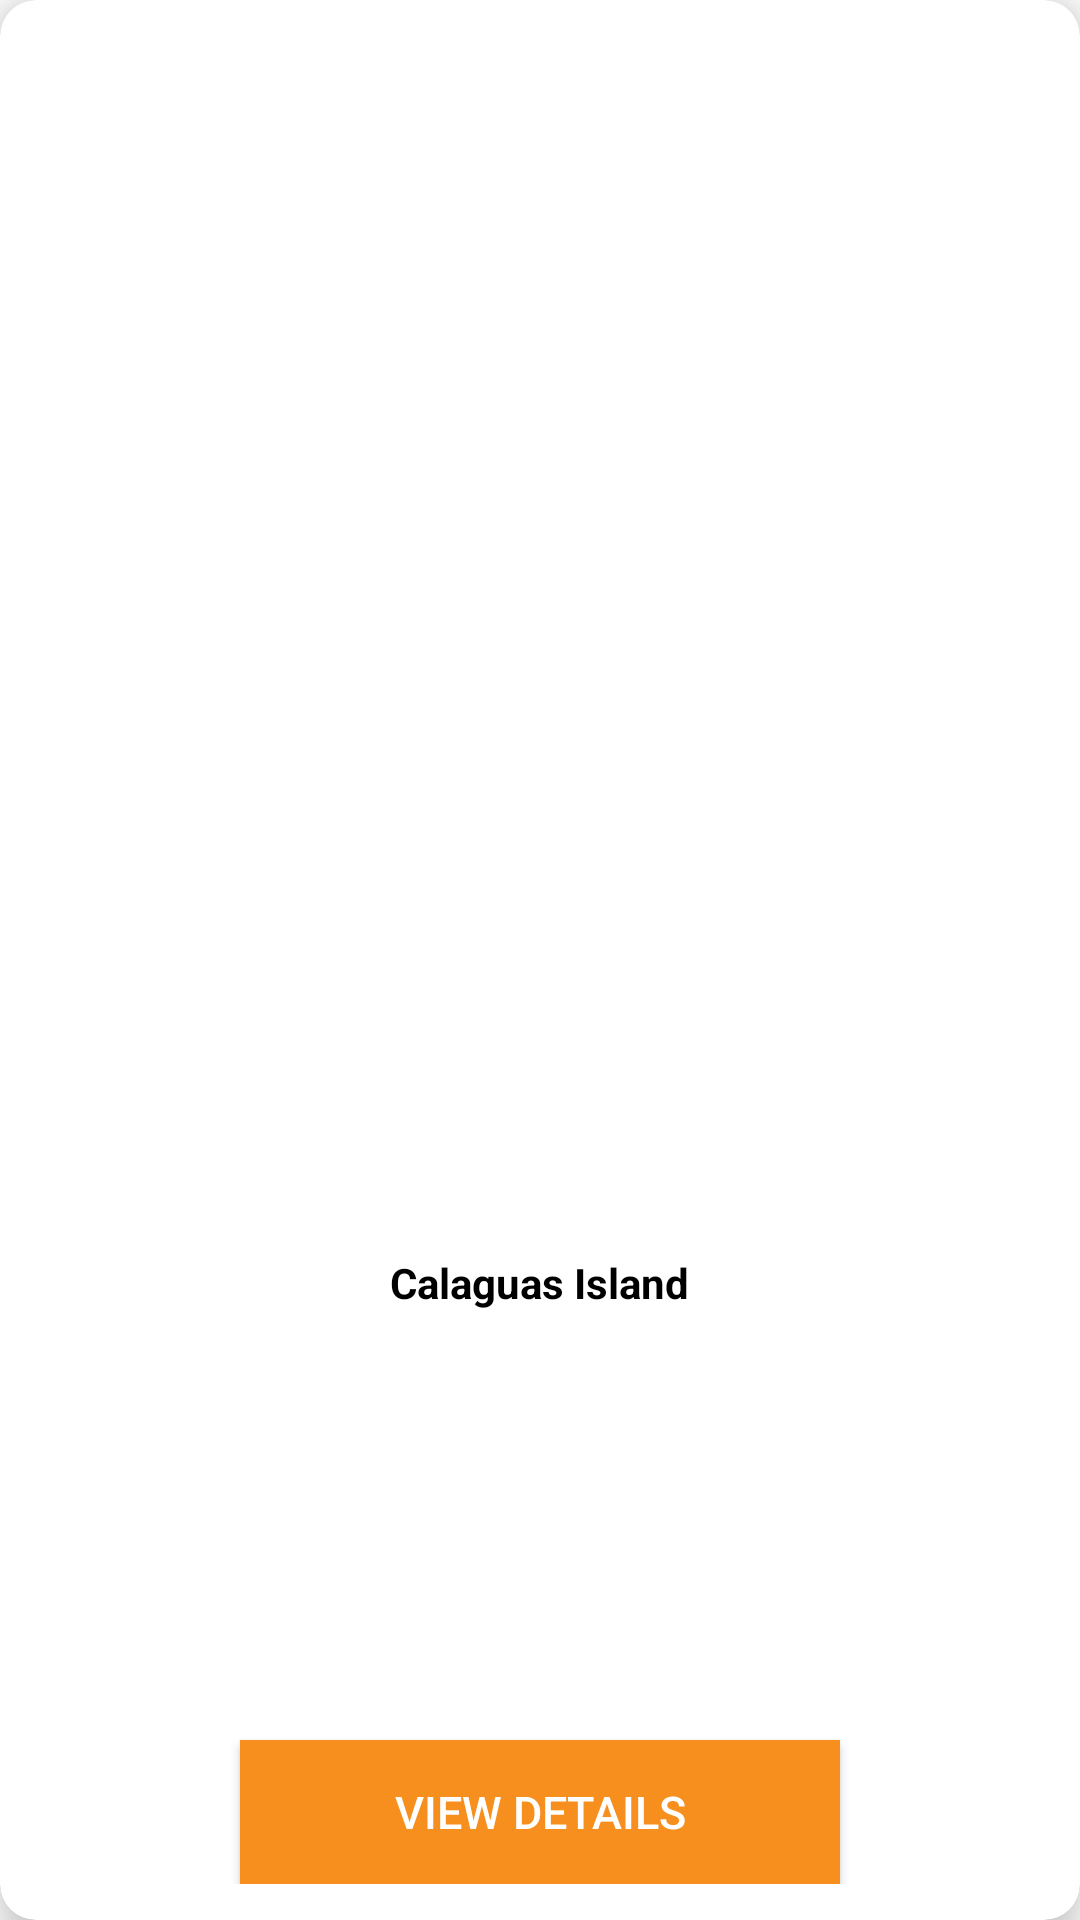

Write the Android layout XML for this screen, with the resource values it uses.
<!-- AndroidManifest.xml: application theme Theme.Awto -->
<!-- res/layout/slider_item.xml -->
<?xml version="1.0" encoding="utf-8"?>
<androidx.cardview.widget.CardView xmlns:android="http://schemas.android.com/apk/res/android"
    android:layout_width="match_parent"
    android:layout_height="match_parent"
    xmlns:app="http://schemas.android.com/apk/res-auto"
    app:cardElevation="10dp"
    app:cardCornerRadius="12dp"
    android:layout_margin="12dp"
    app:cardBackgroundColor="@color/white">

    <RelativeLayout
        android:layout_width="match_parent"
        android:layout_height="match_parent"
        android:layout_margin="12dp">

        <ImageView
            android:layout_width="300dp"
            android:layout_height="400dp"
            android:layout_centerHorizontal="true"
            android:id="@+id/destinationImg"
            android:contentDescription="@string/desc" />

        <TextView
            android:layout_width="wrap_content"
            android:layout_height="wrap_content"
            android:text="@string/calaguas"
            android:textStyle="bold"
            android:textColor="@color/black"
            android:layout_below="@+id/destinationImg"
            android:layout_marginTop="6dp"
            android:layout_centerHorizontal="true"
            android:id="@+id/name"/>


        <Button
            android:layout_width="200dp"
            android:layout_height="wrap_content"
            android:layout_alignParentBottom="true"
            android:background="@color/secondary"
            android:text="@string/viewDetails"
            android:textColor="@color/white"
            android:layout_centerHorizontal="true"
            android:textSize="15dp"

            />




    </RelativeLayout>

</androidx.cardview.widget.CardView>
<!-- resources referenced by this layout -->
<resources>
  <color name="black">#FF000000</color>
  <color name="secondary">#f78f1e </color>
  <color name="white">#FFFFFFFF</color>
  <string name="calaguas">Calaguas Island</string>
  <string name="desc">Image</string>
  <string name="viewDetails">View Details</string>
  <style name="Theme.Awto" parent="Theme.MaterialComponents.DayNight.NoActionBar">
          
          <item name="colorPrimary">@color/secondary</item>
          <item name="colorPrimaryVariant">@color/primary</item>
          <item name="colorOnPrimary">@color/white</item>
          
          <item name="colorSecondary">@color/teal_200</item>
          <item name="colorSecondaryVariant">@color/teal_700</item>
          <item name="colorOnSecondary">@color/black</item>
          
          <item name="android:statusBarColor" tools:targetApi="l">?attr/colorPrimaryVariant</item>
          
      </style>
  <color name="primary">#323e48 </color>
  <color name="teal_200">#FF03DAC5</color>
  <color name="teal_700">#FF018786</color>
</resources>
